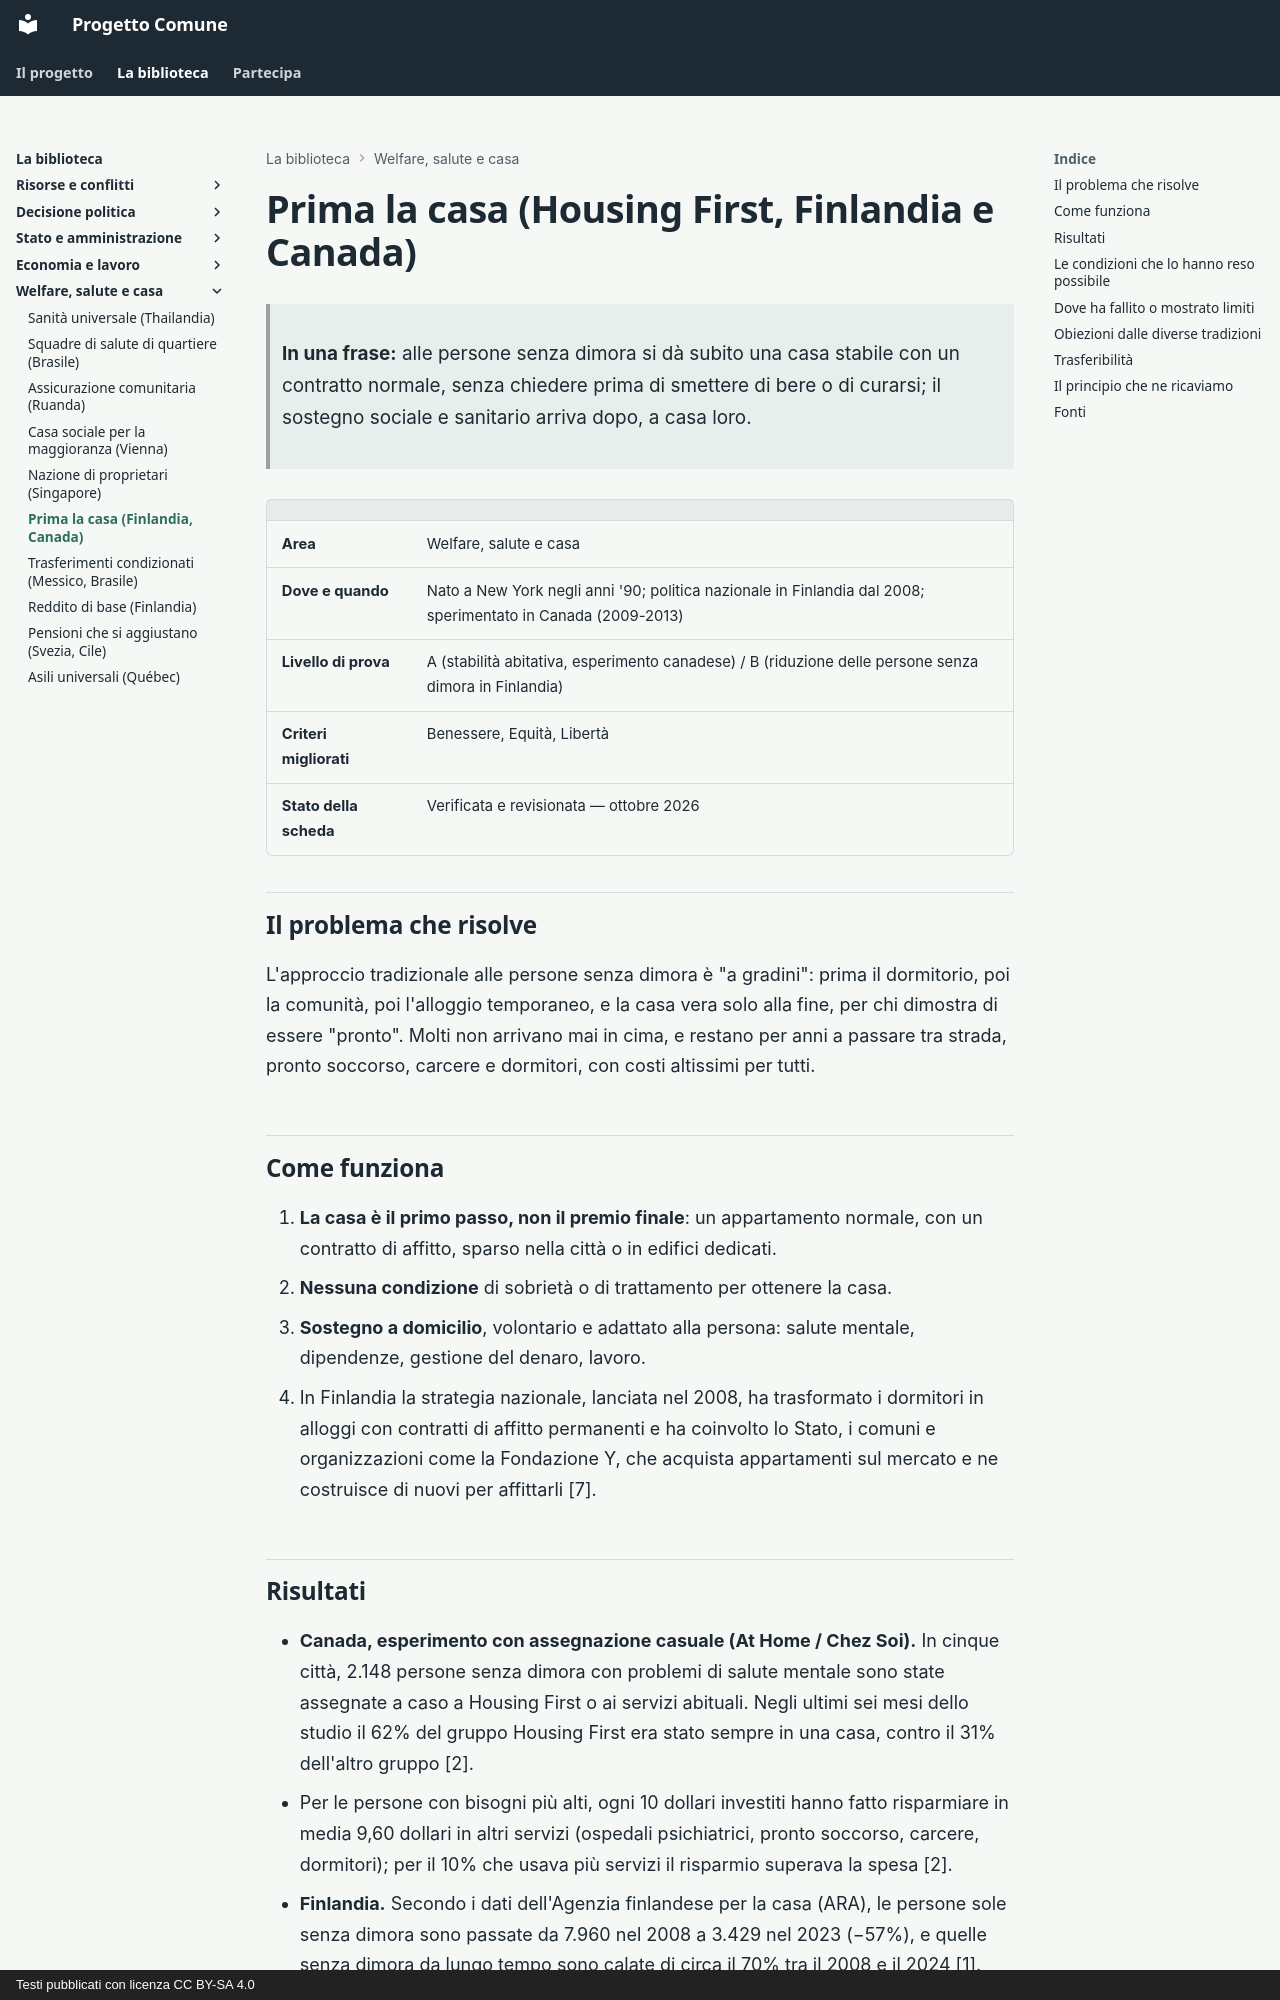

repository: fablun/progetto-comune · page: aree/welfare-salute-casa/housing-first/index.html · generator: mkdocs · copyright: Testi pubblicati con licenza CC BY-SA 4.0

# Prima la casa (Housing First, Finlandia e Canada)

> **In una frase:** alle persone senza dimora si dà subito una casa stabile con un contratto normale, senza chiedere prima di smettere di bere o di curarsi; il sostegno sociale e sanitario arriva dopo, a casa loro.

| | |
|---|---|
| **Area** | Welfare, salute e casa |
| **Dove e quando** | Nato a New York negli anni '90; politica nazionale in Finlandia dal 2008; sperimentato in Canada (2009-2013) |
| **Livello di prova** | A (stabilità abitativa, esperimento canadese) / B (riduzione delle persone senza dimora in Finlandia) |
| **Criteri migliorati** | Benessere, Equità, Libertà |
| **Stato della scheda** | Verificata e revisionata — ottobre 2026 |

## Il problema che risolve

L'approccio tradizionale alle persone senza dimora è "a gradini": prima il dormitorio, poi la comunità, poi l'alloggio temporaneo, e la casa vera solo alla fine, per chi dimostra di essere "pronto". Molti non arrivano mai in cima, e restano per anni a passare tra strada, pronto soccorso, carcere e dormitori, con costi altissimi per tutti.

## Come funziona

1. **La casa è il primo passo, non il premio finale**: un appartamento normale, con un contratto di affitto, sparso nella città o in edifici dedicati.
2. **Nessuna condizione** di sobrietà o di trattamento per ottenere la casa.
3. **Sostegno a domicilio**, volontario e adattato alla persona: salute mentale, dipendenze, gestione del denaro, lavoro.
4. In Finlandia la strategia nazionale, lanciata nel 2008, ha trasformato i dormitori in alloggi con contratti di affitto permanenti e ha coinvolto lo Stato, i comuni e organizzazioni come la Fondazione Y, che acquista appartamenti sul mercato e ne costruisce di nuovi per affittarli [7].

## Risultati

- **Canada, esperimento con assegnazione casuale (At Home / Chez Soi).** In cinque città, 2.148 persone senza dimora con problemi di salute mentale sono state assegnate a caso a Housing First o ai servizi abituali. Negli ultimi sei mesi dello studio il 62% del gruppo Housing First era stato sempre in una casa, contro il 31% dell'altro gruppo [2].
- Per le persone con bisogni più alti, ogni 10 dollari investiti hanno fatto risparmiare in media 9,60 dollari in altri servizi (ospedali psichiatrici, pronto soccorso, carcere, dormitori); per il 10% che usava più servizi il risparmio superava la spesa [2].
- **Finlandia.** Secondo i dati dell'Agenzia finlandese per la casa (ARA), le persone sole senza dimora sono passate da 7.960 nel 2008 a 3.429 nel 2023 (−57%), e quelle senza dimora da lungo tempo sono calate di circa il 70% tra il 2008 e il 2024 [1]. Una parte del calo del 2018 dipende da un cambiamento nel modo di contare a Helsinki [1]. La Finlandia è stata a lungo uno dei pochi paesi europei con un numero di persone senza dimora in calo.
